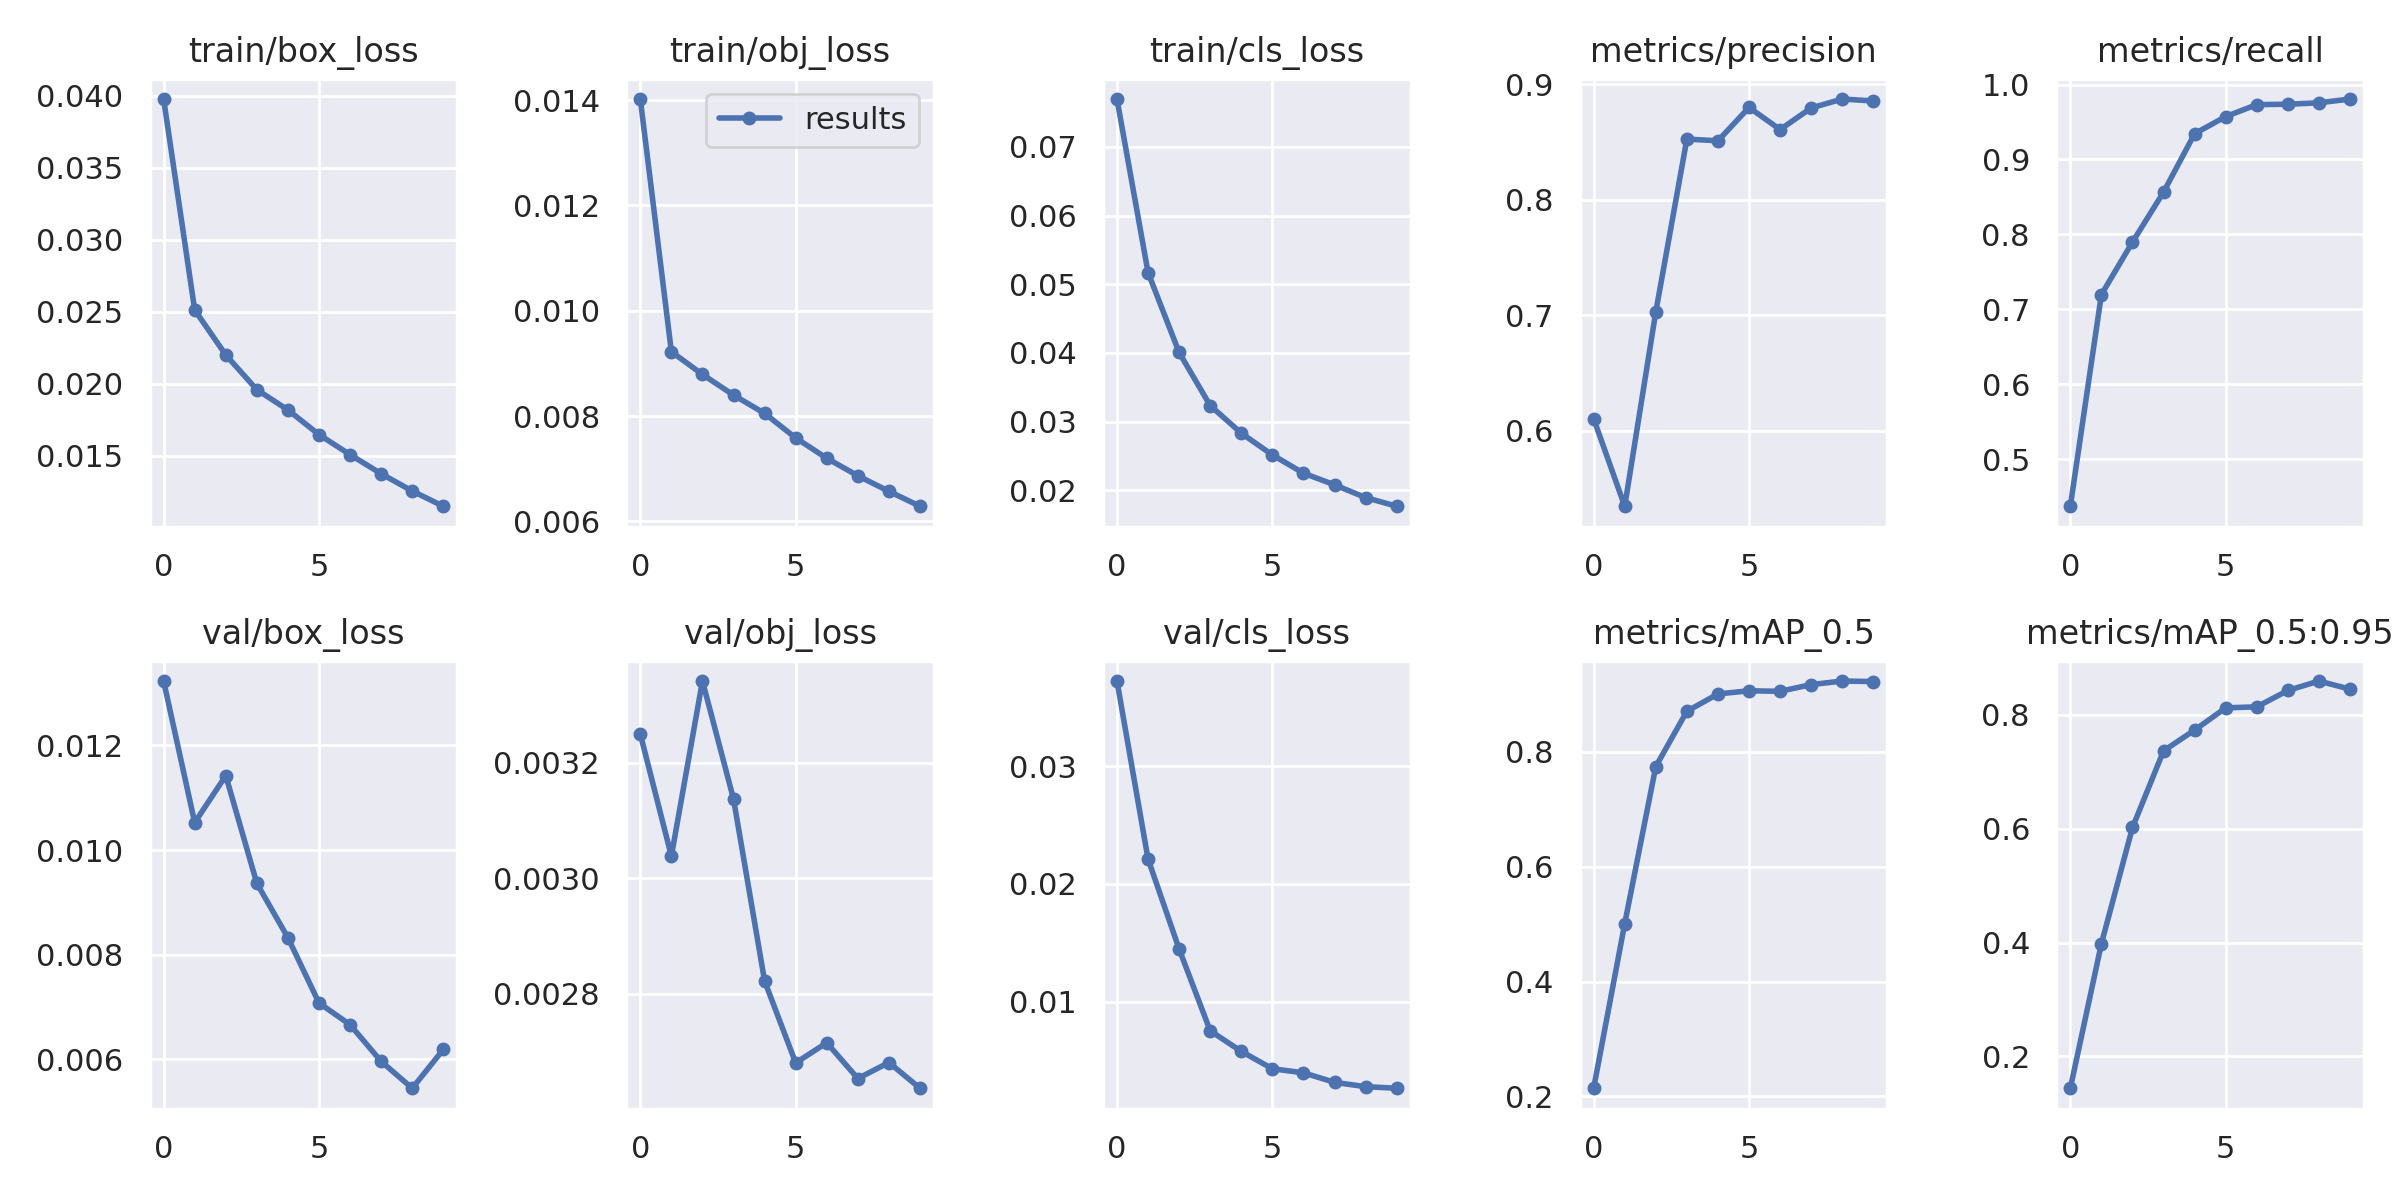

The data file committed next to this chart (first rows):
epoch, train/box_loss, train/obj_loss, train/cls_loss, metrics/precision, metrics/recall, metrics/mAP_0.5, metrics/mAP_0.5:0.95, val/box_loss, val/obj_loss, val/cls_loss, x/lr0, x/lr1, x/lr2
0, 0.03976, 0.01402, 0.07698, 0.6106, 0.4373, 0.2142, 0.1442, 0.01323, 0.003249, 0.03723, 0.003328, 0.003328, 0.07005
1, 0.02511, 0.009222, 0.05171, 0.5348, 0.7197, 0.5007, 0.3978, 0.01052, 0.003038, 0.0221, 0.006515, 0.006515, 0.0399
2, 0.02199, 0.00879, 0.04006, 0.7031, 0.7897, 0.7742, 0.6018, 0.01142, 0.003341, 0.01447, 0.009136, 0.009136, 0.00919
3, 0.01958, 0.008398, 0.03233, 0.8526, 0.8564, 0.8705, 0.7362, 0.009363, 0.003137, 0.007512, 0.008145, 0.008145, 0.008145
4, 0.01817, 0.00805, 0.02831, 0.8511, 0.9344, 0.9006, 0.7728, 0.008324, 0.002822, 0.005766, 0.008145, 0.008145, 0.008145
5, 0.01646, 0.007584, 0.02514, 0.88, 0.9572, 0.9061, 0.8118, 0.007077, 0.002681, 0.004287, 0.006891, 0.006891, 0.006891
6, 0.01506, 0.007198, 0.02249, 0.8609, 0.9731, 0.9052, 0.8135, 0.006661, 0.002716, 0.003946, 0.0055, 0.0055, 0.0055
7, 0.01374, 0.006865, 0.02078, 0.8796, 0.9737, 0.9169, 0.8423, 0.00596, 0.002654, 0.003134, 0.004109, 0.004109, 0.004109
8, 0.01254, 0.006569, 0.01892, 0.8873, 0.9756, 0.9231, 0.8588, 0.005448, 0.002681, 0.002766, 0.002855, 0.002855, 0.002855
9, 0.01148, 0.006286, 0.01766, 0.8856, 0.9806, 0.9222, 0.8446, 0.006188, 0.002637, 0.002632, 0.001859, 0.001859, 0.001859
